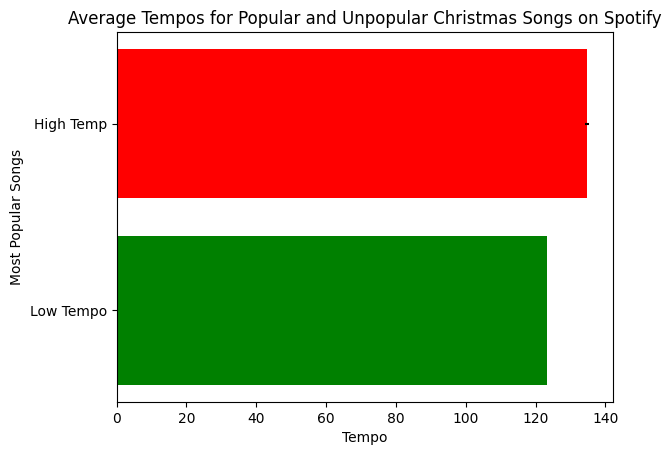

Generate this figure with matplotlib:
import matplotlib.pyplot as plt
import numpy as np

high_tempo = 134.73
low_tempo = 123.33

plt.rcdefaults()
fig, ax = plt.subplots()

# create the graph
tempo = ('High Temp', 'Low Tempo')
y_pos = np.arange(len(tempo))
tempos = (high_tempo, low_tempo)


error = np.random.rand(len(tempo))

ax.barh(y_pos, tempos, xerr=error, align='center')
ax.set_yticks(y_pos)
ax.set_yticklabels(tempo)
ax.invert_yaxis()
ax.set
ax.set_ylabel("Most Popular Songs")
ax.set_xlabel('Tempo')
ax.set_title('Average Tempos for Popular and Unpopular Christmas Songs on Spotify')
ax.barh(y_pos, tempos, color=('red', 'green'))

plt.show()